3-way image classification set "fotos-training" from GitHub (Garellomiguel/piedra-papel-y-tijeras); label vocabulary: papel, piedra, tijeras.

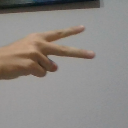
Label: tijeras

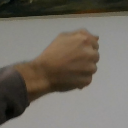
Label: piedra

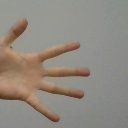
Label: papel

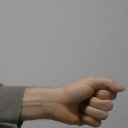
Label: piedra

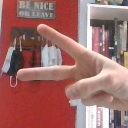
Label: tijeras

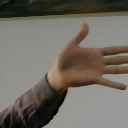
Label: papel
